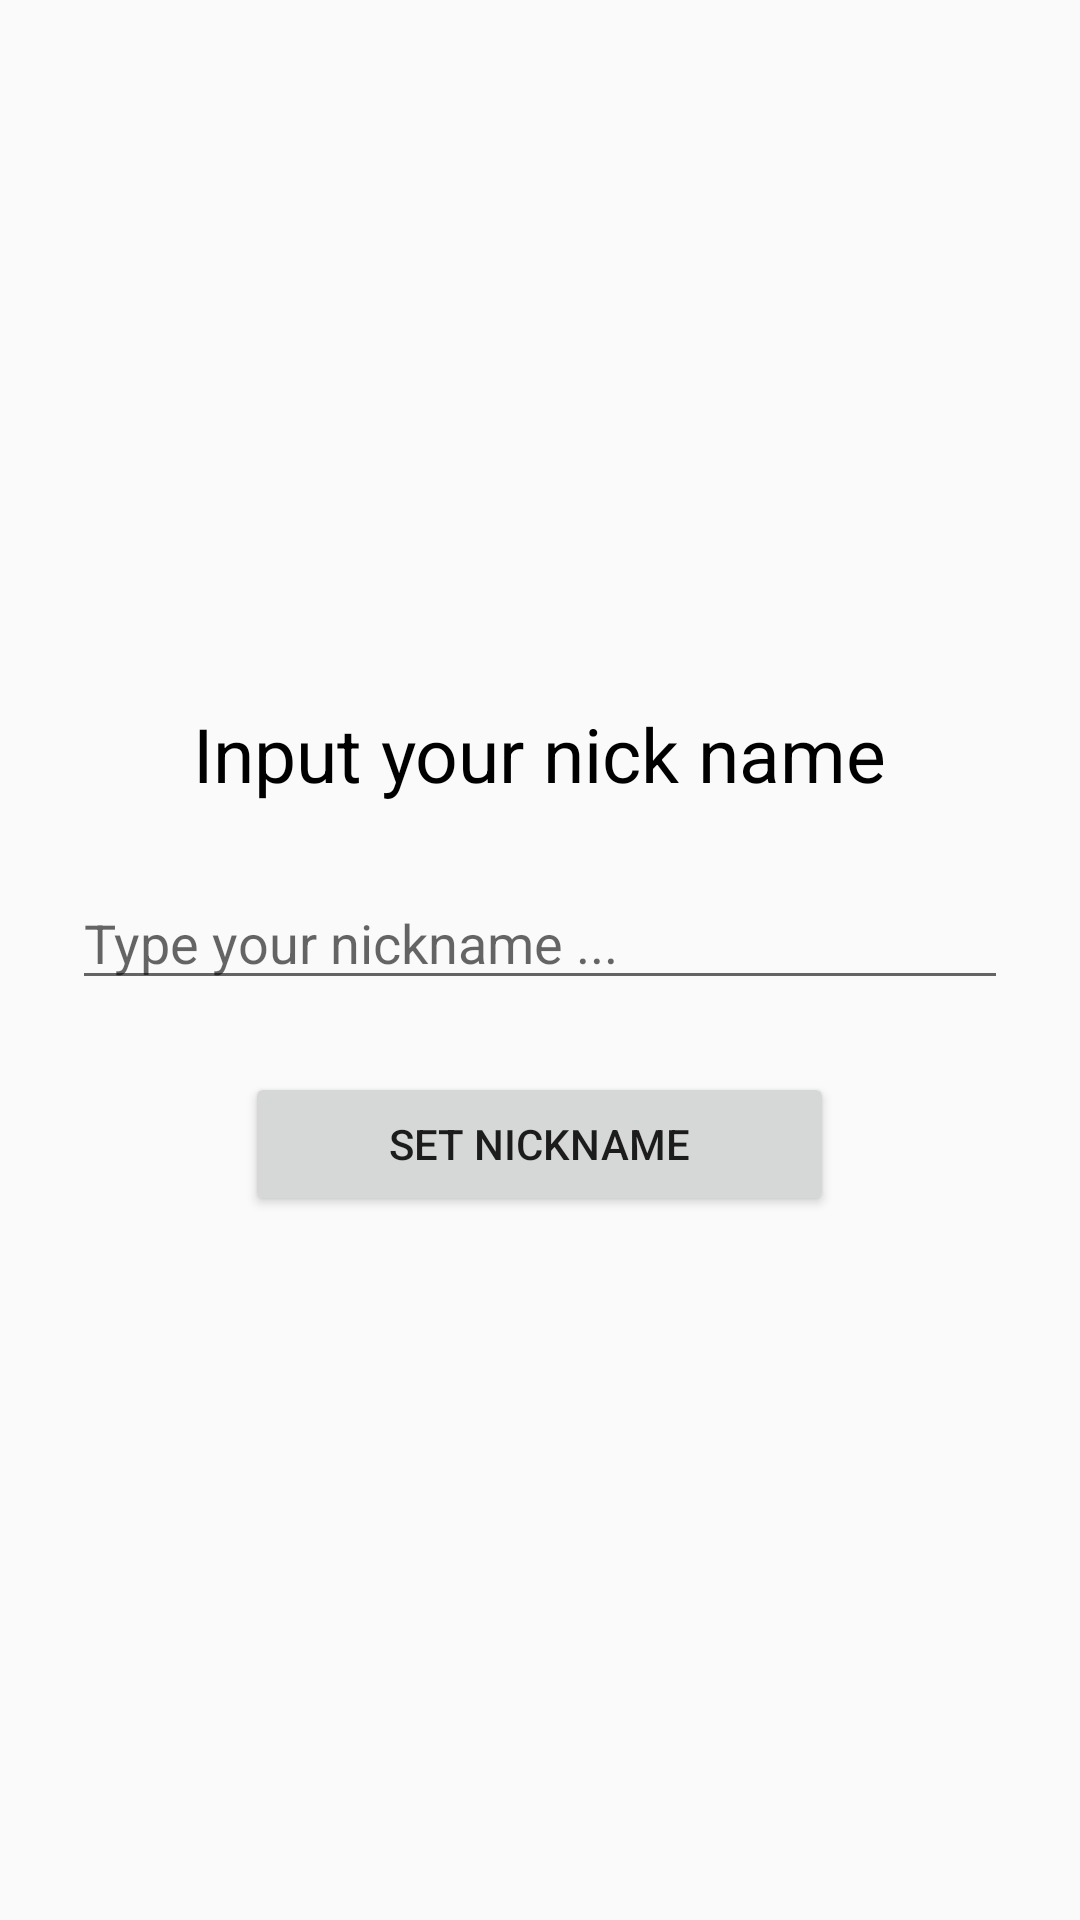

Produce the Android XML layout that renders to this screen, including the resource entries it uses.
<!-- AndroidManifest.xml: application theme Theme.DemoActivityForResult -->
<!-- res/layout/activity_second.xml -->
<?xml version="1.0" encoding="utf-8"?>
<LinearLayout xmlns:android="http://schemas.android.com/apk/res/android"
    xmlns:tools="http://schemas.android.com/tools"
    android:layout_width="match_parent"
    android:layout_height="match_parent"
    android:gravity="center"
    android:orientation="vertical"
    tools:context=".MainActivity">

    <TextView
        android:layout_width="wrap_content"
        android:layout_height="wrap_content"
        android:text="Input your nick name"
        android:textColor="@color/black"
        android:textSize="25sp" />

    <EditText
        android:id="@+id/edtNickName"
        android:layout_width="match_parent"
        android:layout_height="wrap_content"
        android:layout_margin="24dp"
        android:layout_marginTop="16dp"
        android:hint="Type your nickname ..." />

    <Button
        android:id="@+id/btnSetNickName"
        android:layout_width="wrap_content"
        android:layout_height="wrap_content"
        android:paddingStart="48dp"
        android:paddingEnd="48dp"
        android:text="Set NickName" />
</LinearLayout>
<!-- resources referenced by this layout -->
<resources>
  <style name="Theme.DemoActivityForResult" parent="Theme.AppCompat.Light">
          
          <item name="colorPrimary">@color/purple_500</item>
          <item name="colorPrimaryVariant">@color/purple_700</item>
          <item name="colorOnPrimary">@color/white</item>
          
          <item name="colorSecondary">@color/teal_200</item>
          <item name="colorSecondaryVariant">@color/teal_700</item>
          <item name="colorOnSecondary">@color/black</item>
          
          <item name="android:statusBarColor" tools:targetApi="l">?attr/colorPrimaryVariant</item>
          
      </style>
  <!-- not gathered from this repository: default colours our renderer supplied (Android Studio template values) -->
  <color name="purple_500">#FF6200EE</color>
  <color name="purple_700">#FF3700B3</color>
  <color name="teal_200">#FF03DAC5</color>
  <color name="teal_700">#FF018786</color>
  <color name="black">#FF000000</color>
  <color name="white">#FFFFFFFF</color>
</resources>
